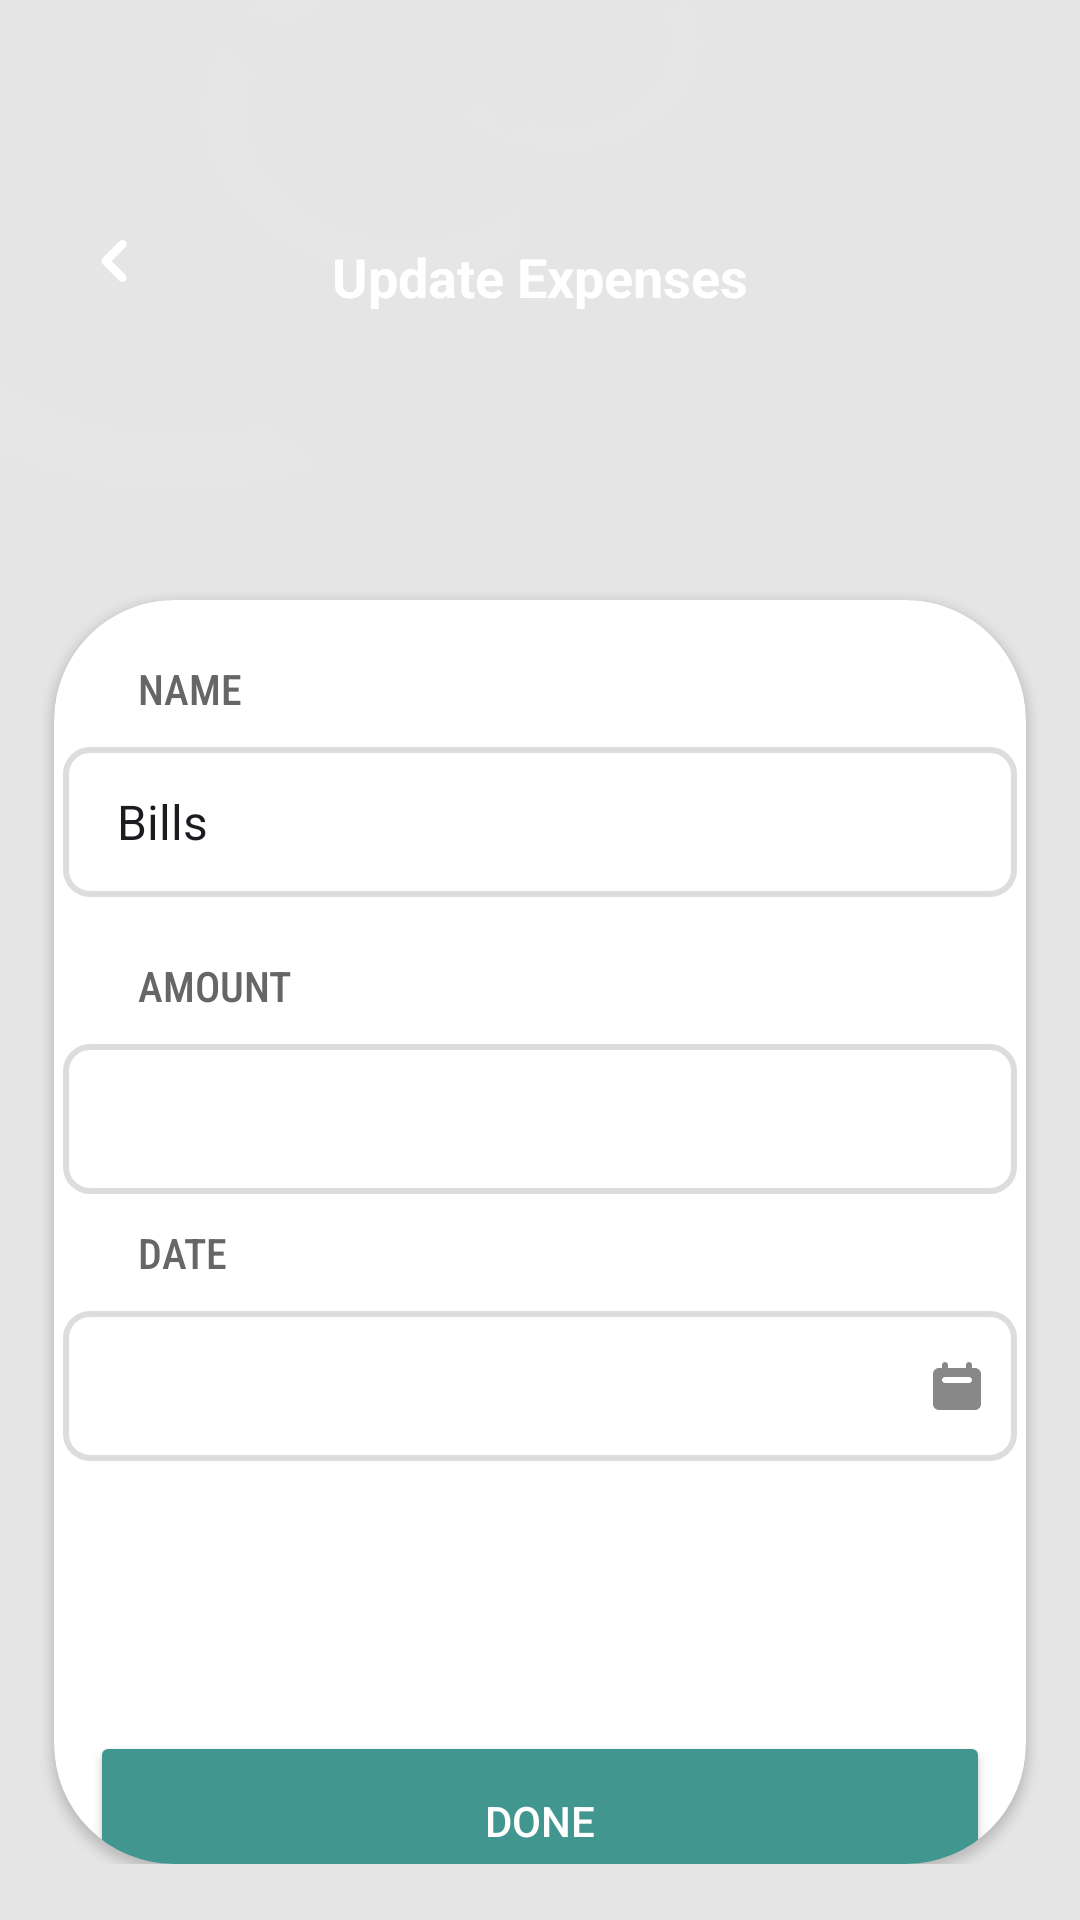

Here is an Android app screen rendered from its layout file. Give the layout XML and the strings, colors and styles it references.
<!-- AndroidManifest.xml: application theme Theme.ExpensesManagerApp -->
<!-- res/layout/update_fragment.xml -->
<?xml version="1.0" encoding="utf-8"?>
<ScrollView xmlns:android="http://schemas.android.com/apk/res/android"
    xmlns:app="http://schemas.android.com/apk/res-auto"
    xmlns:tools="http://schemas.android.com/tools"
    android:layout_width="match_parent"
    android:layout_height="match_parent"
    android:background="#E5E5E5">

    <androidx.constraintlayout.widget.ConstraintLayout
        android:layout_width="match_parent"
        android:layout_height="wrap_content"
        app:layout_constraintStart_toStartOf="parent">

        <ImageView
            android:id="@+id/background"
            android:layout_width="match_parent"
            android:layout_height="wrap_content"
            android:importantForAccessibility="no"
            android:src="@drawable/background"
            app:layout_constraintTop_toTopOf="parent" />

        <ImageView
            android:layout_width="wrap_content"
            android:layout_height="wrap_content"
            android:layout_marginStart="33dp"
            android:layout_marginTop="80dp"
            android:importantForAccessibility="no"
            android:src="@drawable/back_icon"
            app:layout_constraintLeft_toLeftOf="parent"
            app:layout_constraintTop_toTopOf="parent" />

        <ImageView
            android:id="@+id/back"
            android:layout_width="wrap_content"
            android:layout_height="wrap_content"
            android:importantForAccessibility="no"
            android:src="@drawable/outer_circle"
            app:layout_constraintLeft_toLeftOf="parent"
            app:layout_constraintTop_toTopOf="parent"
            tools:ignore="ImageContrastCheck" />

        <TextView
            android:id="@+id/textview"
            android:layout_width="wrap_content"
            android:layout_height="wrap_content"
            android:layout_marginTop="80dp"
            android:text="@string/update_expenses"
            android:textColor="@color/white"
            android:textSize="18sp"
            android:textStyle="bold"
            app:layout_constraintEnd_toEndOf="parent"
            app:layout_constraintStart_toStartOf="parent"
            app:layout_constraintTop_toTopOf="parent" />

        <androidx.cardview.widget.CardView
            android:id="@+id/cardView"
            android:layout_width="0dp"
            android:layout_height="0dp"
            android:layout_marginStart="18dp"
            android:layout_marginTop="200dp"
            android:layout_marginEnd="18dp"
            app:cardCornerRadius="40dp"
            app:layout_constraintDimensionRatio="1: 1.3"
            app:layout_constraintEnd_toEndOf="parent"
            app:layout_constraintStart_toStartOf="parent"
            app:layout_constraintTop_toTopOf="@+id/background">

            <androidx.constraintlayout.widget.ConstraintLayout
                android:layout_width="match_parent"
                android:layout_height="match_parent">

                <TextView
                    android:id="@+id/textView5"
                    android:layout_width="wrap_content"
                    android:layout_height="wrap_content"
                    android:layout_marginStart="28dp"
                    android:layout_marginTop="20dp"
                    android:fontFamily="sans-serif-condensed-medium"
                    android:text="@string/name"
                    android:textColor="#666666"
                    app:layout_constraintLeft_toLeftOf="parent"
                    app:layout_constraintTop_toTopOf="parent" />

                <Spinner
                    android:id="@+id/payfor"
                    android:layout_width="318dp"
                    android:layout_height="50dp"
                    android:layout_marginTop="10dp"
                    android:background="@drawable/border_stroke"
                    android:entries="@array/PayFor"
                    android:gravity="center_vertical"
                    android:padding="10dp"
                    android:textSize="16sp"
                    app:layout_constraintEnd_toEndOf="parent"
                    app:layout_constraintStart_toStartOf="parent"
                    app:layout_constraintTop_toBottomOf="@+id/textView5" />

                <TextView
                    android:id="@+id/textView"
                    android:layout_width="wrap_content"
                    android:layout_height="wrap_content"
                    android:layout_marginStart="28dp"
                    android:layout_marginTop="20dp"
                    android:fontFamily="sans-serif-condensed-medium"
                    android:text="@string/amount"
                    android:textColor="#666666"
                    app:layout_constraintLeft_toLeftOf="parent"
                    app:layout_constraintTop_toBottomOf="@+id/payfor" />

                <EditText
                    android:id="@+id/amount"
                    android:layout_width="318dp"
                    android:layout_height="50dp"
                    android:layout_marginTop="10dp"
                    android:background="@drawable/border_stroke"
                    android:gravity="center_vertical"
                    android:inputType="number"
                    android:padding="10dp"
                    android:textColor="@color/backgroundColor"
                    app:layout_constraintEnd_toEndOf="parent"
                    app:layout_constraintStart_toStartOf="parent"
                    app:layout_constraintTop_toBottomOf="@+id/textView"
                    tools:ignore="Autofill,SpeakableTextPresentCheck" />

                <TextView
                    android:id="@+id/textView2"
                    android:layout_width="wrap_content"
                    android:layout_height="wrap_content"
                    android:layout_marginStart="28dp"
                    android:layout_marginTop="10dp"
                    android:fontFamily="sans-serif-condensed-medium"
                    android:text="@string/Date"
                    android:textColor="#666666"
                    app:layout_constraintLeft_toLeftOf="parent"
                    app:layout_constraintTop_toBottomOf="@+id/amount" />

                <TextView
                    android:id="@+id/date"
                    android:layout_width="318dp"
                    android:layout_height="50dp"
                    android:layout_marginTop="10dp"
                    android:background="@drawable/border_stroke"
                    android:gravity="center_vertical"
                    android:padding="10dp"
                    app:drawableEndCompat="@drawable/calendar"
                    app:layout_constraintEnd_toEndOf="parent"
                    app:layout_constraintStart_toStartOf="parent"
                    app:layout_constraintTop_toBottomOf="@+id/textView2"
                    tools:ignore="SpeakableTextPresentCheck" />

                <Button
                    android:id="@+id/done"
                    android:layout_width="300dp"
                    android:layout_height="60dp"
                    android:layout_marginTop="90dp"
                    android:text="@string/done"
                    android:backgroundTint="@color/backgroundColor"
                    android:textColor="@color/white"
                    app:layout_constraintEnd_toEndOf="parent"
                    app:layout_constraintStart_toStartOf="parent"
                    app:layout_constraintTop_toBottomOf="@+id/date" />


            </androidx.constraintlayout.widget.ConstraintLayout>

        </androidx.cardview.widget.CardView>

    </androidx.constraintlayout.widget.ConstraintLayout>

</ScrollView>
<!-- resources referenced by this layout -->
<resources>
  <string-array name="PayFor">
          <item>Bills</item>
          <item>Credit</item>
          <item>Travel</item>
          <item>Service</item>
          <item>Recharge</item>
          <item>Games and Fun</item>
          <item>Shopping</item>
          <item>Money Transfer</item>
      </string-array>
  <color name="backgroundColor">#429690</color>
  <color name="white">#FFFFFFFF</color>
  <!-- drawable back_icon (drawable) -->
  <vector xmlns:android="http://schemas.android.com/apk/res/android"
      android:width="10dp"
      android:height="14dp"
      android:viewportWidth="10"
      android:viewportHeight="14">
    <path
        android:pathData="M8.79,0.41C9.337,0.957 9.337,1.843 8.79,2.39L4.18,7L8.79,11.61C9.337,12.157 9.337,13.043 8.79,13.59C8.243,14.137 7.357,14.137 6.81,13.59L1.21,7.99C0.663,7.443 0.663,6.557 1.21,6.01L6.81,0.41C7.357,-0.137 8.243,-0.137 8.79,0.41Z"
        android:fillColor="#ffffff"
        android:fillType="evenOdd"/>
  </vector>
  <!-- drawable border_stroke (drawable) -->
  <shape xmlns:android="http://schemas.android.com/apk/res/android"
      android:shape="rectangle">
      <corners android:radius="8dp" />
      <stroke
          android:width="2dp"
          android:color="#DDDDDD" />
  </shape>
  <!-- drawable calendar (drawable) -->
  <vector xmlns:android="http://schemas.android.com/apk/res/android"
      android:width="20dp"
      android:height="20dp"
      android:viewportWidth="20"
      android:viewportHeight="20">
    <path
        android:pathData="M6,2C5.448,2 5,2.448 5,3V4H4C2.895,4 2,4.895 2,6V16C2,17.105 2.895,18 4,18H16C17.105,18 18,17.105 18,16V6C18,4.895 17.105,4 16,4H15V3C15,2.448 14.552,2 14,2C13.448,2 13,2.448 13,3V4H7V3C7,2.448 6.552,2 6,2ZM6,7C5.448,7 5,7.448 5,8C5,8.552 5.448,9 6,9H14C14.552,9 15,8.552 15,8C15,7.448 14.552,7 14,7H6Z"
        android:fillColor="#888888"
        android:fillType="evenOdd"/>
  </vector>
  <!-- drawable outer_circle: vector/xml drawable (drawable, 2656 chars, omitted) -->
  <string name="Date">DATE</string>
  <string name="amount">AMOUNT</string>
  <string name="done">DONE</string>
  <string name="name">NAME</string>
  <string name="update_expenses">Update Expenses</string>
  <style name="Theme.ExpensesManagerApp" parent="Base.Theme.ExpensesManagerApp" />
  <style name="Base.Theme.ExpensesManagerApp" parent="Theme.Material3.DayNight.NoActionBar">
          
           <item name="colorPrimary">@color/backgroundColor</item>
      </style>
</resources>
